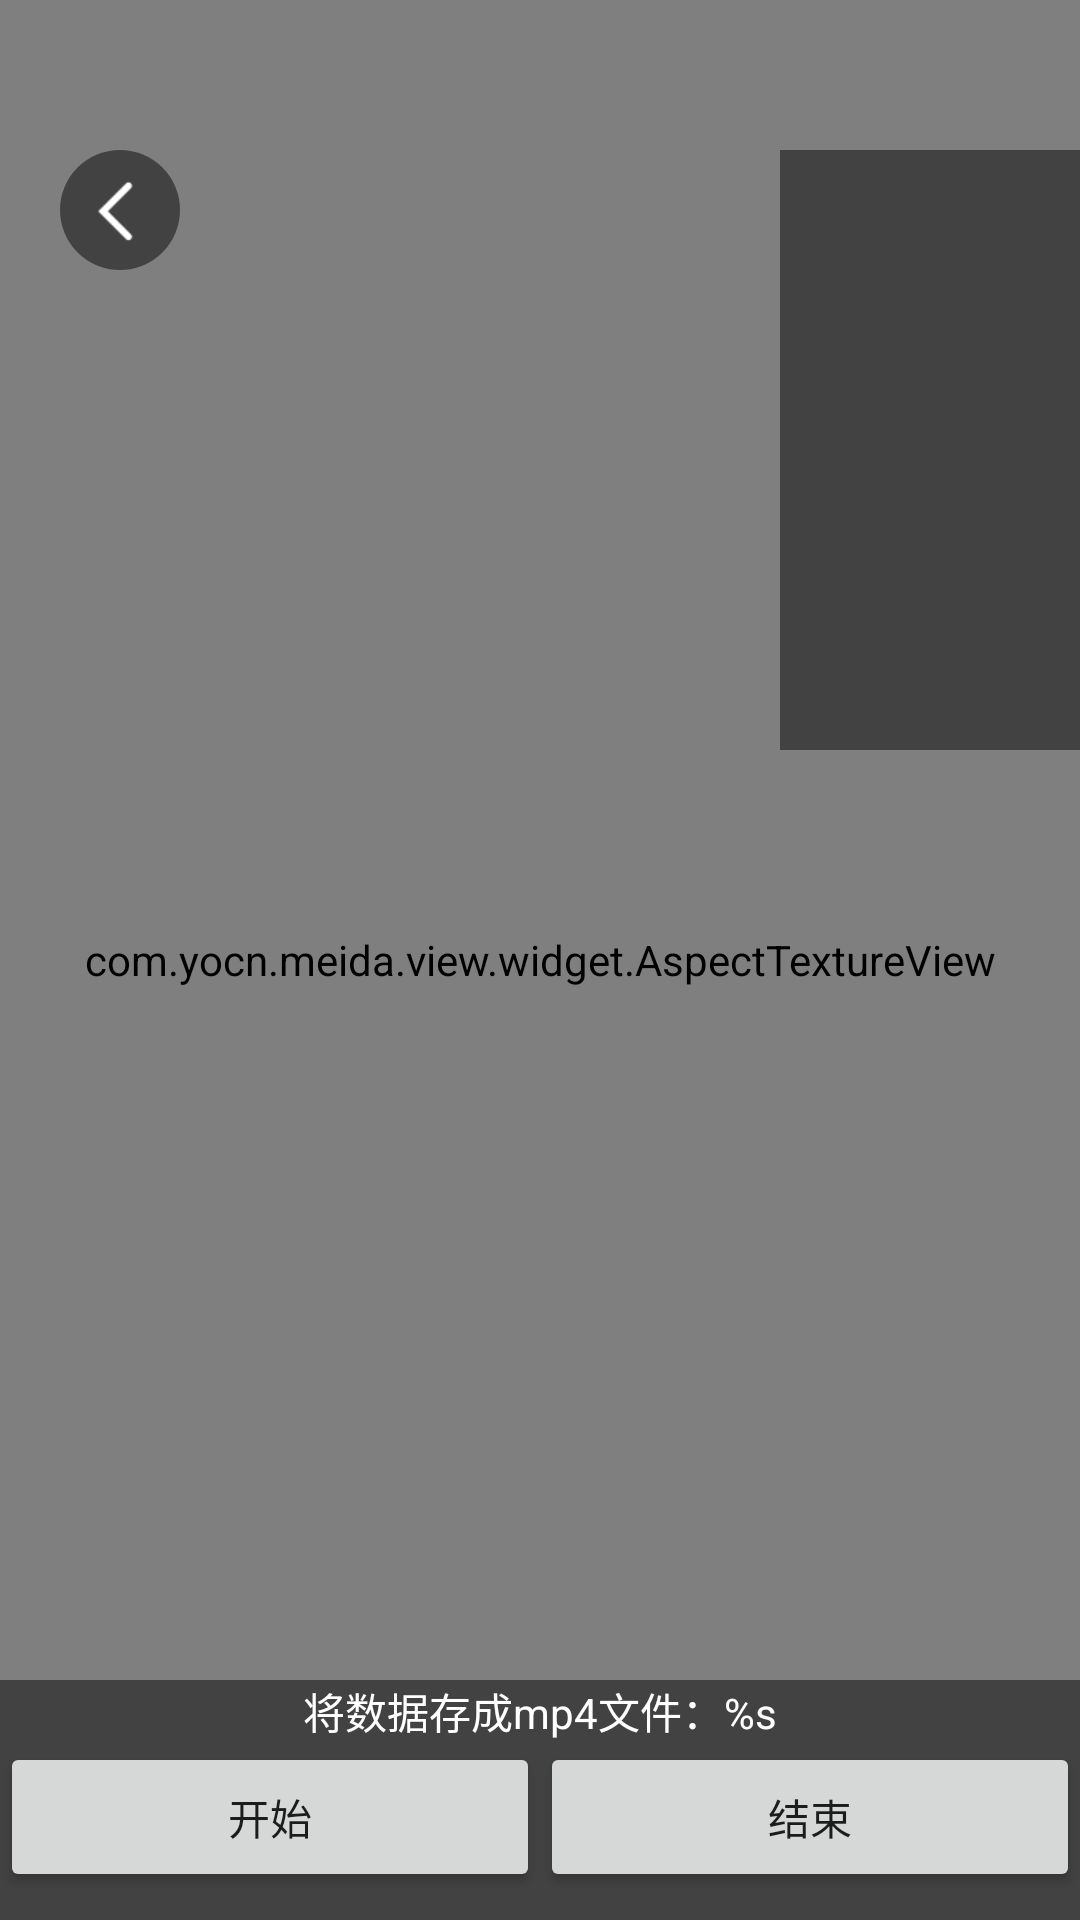

Android layout source for this screen:
<!-- AndroidManifest.xml: application theme AppTheme -->
<!-- res/layout/activity_preview_data.xml -->
<?xml version="1.0" encoding="utf-8"?>
<RelativeLayout xmlns:android="http://schemas.android.com/apk/res/android"
    android:layout_width="match_parent"
    android:layout_height="match_parent">

    <com.yocn.meida.view.widget.AspectTextureView
        android:id="@+id/tv_camera"
        android:layout_width="match_parent"
        android:layout_height="match_parent" />

    <ImageView
        android:id="@+id/iv_show"
        android:layout_width="100dp"
        android:layout_height="200dp"
        android:layout_alignParentRight="true"
        android:layout_marginTop="50dp"
        android:background="@color/half" />

    <ImageView
        android:id="@+id/iv_back"
        android:layout_width="40dp"
        android:layout_height="40dp"
        android:layout_marginLeft="20dp"
        android:layout_marginTop="50dp"
        android:background="@drawable/bg_back"
        android:src="@drawable/icon_back_normal" />

    <RelativeLayout
        android:layout_width="match_parent"
        android:layout_height="80dp"
        android:layout_alignParentBottom="true"
        android:background="@color/half">

        <TextView
            android:id="@+id/tv_show"
            android:layout_width="match_parent"
            android:layout_height="wrap_content"
            android:gravity="center"
            android:text="@string/save_mp4"
            android:textColor="@color/write" />

        <LinearLayout
            android:layout_width="match_parent"
            android:layout_height="50dp"
            android:layout_below="@+id/tv_show"
            android:orientation="horizontal">

            <Button
                android:id="@+id/btn_start"
                android:layout_width="0dp"
                android:layout_height="match_parent"
                android:layout_weight="1"
                android:text="开始" />

            <Button
                android:id="@+id/btn_end"
                android:layout_width="0dp"
                android:layout_height="match_parent"
                android:layout_weight="1"
                android:text="结束" />

            <Button
                android:id="@+id/btn_open"
                android:layout_width="0dp"
                android:layout_height="match_parent"
                android:layout_weight="1"
                android:text="打开Mp4文件"
                android:visibility="gone" />
        </LinearLayout>

    </RelativeLayout>


</RelativeLayout>
<!-- resources referenced by this layout -->
<resources>
  <color name="half">#7a000000</color>
  <color name="write">#FFFFFF</color>
  <!-- drawable bg_back (drawable) -->
  <?xml version="1.0" encoding="utf-8"?>
  <shape
      xmlns:android="http://schemas.android.com/apk/res/android"
      android:shape="oval"
      android:useLevel="false">
  
      <solid android:color="@color/half"/>
  
      <size
          android:width="20dp"
          android:height="20dp"/>
  
  </shape>
  <!-- drawable icon_back_normal: png bitmap (drawable-xhdpi, 524 bytes) -->
  <string name="save_mp4">将数据存成mp4文件：%s</string>
  <style name="AppTheme" parent="Theme.AppCompat.Light.NoActionBar">
          
          
          <item name="android:windowBackground">@drawable/bg_window_drawable</item>
          
      </style>
  <!-- drawable bg_window_drawable (drawable) -->
  <?xml version="1.0" encoding="utf-8"?>
  <layer-list xmlns:android="http://schemas.android.com/apk/res/android">
  
      <item>
          <shape>
              <gradient
                  android:angle="90"
                  android:endColor="#AF81FF"
                  android:startColor="#6E75FD"
                  android:type="linear"/>
          </shape>
      </item>
  </layer-list>
</resources>
